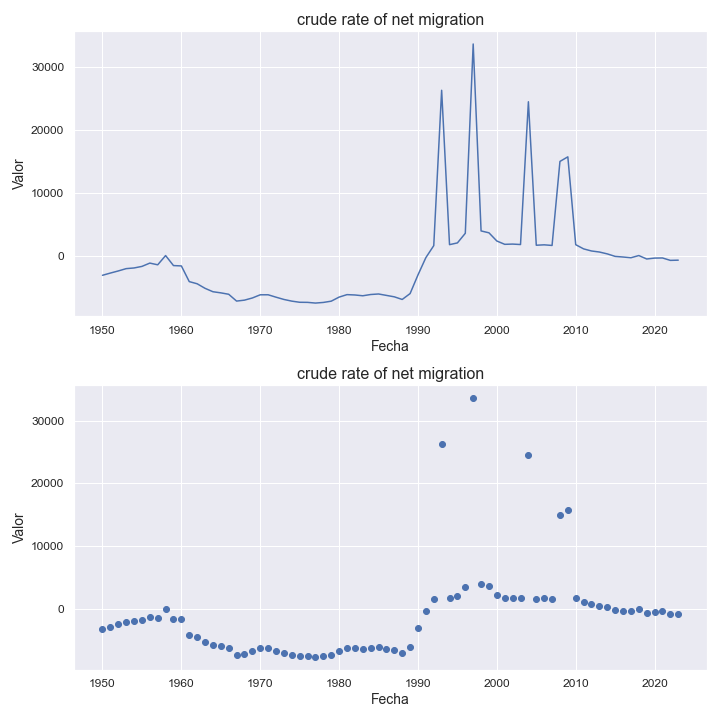

Values plotted in this chart, from the file beside it:
indicatorshortname, locationid, location, iso2, timeid, time, value
crude rate of net migration, 1835, oceania (excluding australia and new zea…, oz, 1, 1950, -3142
crude rate of net migration, 1835, oceania (excluding australia and new zea…, oz, 2, 1951, -2787
crude rate of net migration, 1835, oceania (excluding australia and new zea…, oz, 3, 1952, -2452
crude rate of net migration, 1835, oceania (excluding australia and new zea…, oz, 4, 1953, -2083
crude rate of net migration, 1835, oceania (excluding australia and new zea…, oz, 5, 1954, -1976
crude rate of net migration, 1835, oceania (excluding australia and new zea…, oz, 6, 1955, -1728
crude rate of net migration, 1835, oceania (excluding australia and new zea…, oz, 7, 1956, -1201
crude rate of net migration, 1835, oceania (excluding australia and new zea…, oz, 8, 1957, -1474
crude rate of net migration, 1835, oceania (excluding australia and new zea…, oz, 9, 1958, -1.42
crude rate of net migration, 1835, oceania (excluding australia and new zea…, oz, 10, 1959, -1596
crude rate of net migration, 1835, oceania (excluding australia and new zea…, oz, 11, 1960, -1651
crude rate of net migration, 1835, oceania (excluding australia and new zea…, oz, 12, 1961, -4148
crude rate of net migration, 1835, oceania (excluding australia and new zea…, oz, 13, 1962, -4491
crude rate of net migration, 1835, oceania (excluding australia and new zea…, oz, 14, 1963, -5216
crude rate of net migration, 1835, oceania (excluding australia and new zea…, oz, 15, 1964, -5757
crude rate of net migration, 1835, oceania (excluding australia and new zea…, oz, 16, 1965, -5937
crude rate of net migration, 1835, oceania (excluding australia and new zea…, oz, 17, 1966, -6161
crude rate of net migration, 1835, oceania (excluding australia and new zea…, oz, 18, 1967, -7246
crude rate of net migration, 1835, oceania (excluding australia and new zea…, oz, 19, 1968, -7097
crude rate of net migration, 1835, oceania (excluding australia and new zea…, oz, 20, 1969, -6752
crude rate of net migration, 1835, oceania (excluding australia and new zea…, oz, 21, 1970, -6247
crude rate of net migration, 1835, oceania (excluding australia and new zea…, oz, 22, 1971, -6243
crude rate of net migration, 1835, oceania (excluding australia and new zea…, oz, 23, 1972, -6625
crude rate of net migration, 1835, oceania (excluding australia and new zea…, oz, 24, 1973, -6987
crude rate of net migration, 1835, oceania (excluding australia and new zea…, oz, 25, 1974, -7254
crude rate of net migration, 1835, oceania (excluding australia and new zea…, oz, 26, 1975, -7436
crude rate of net migration, 1835, oceania (excluding australia and new zea…, oz, 27, 1976, -7451
crude rate of net migration, 1835, oceania (excluding australia and new zea…, oz, 28, 1977, -7562
crude rate of net migration, 1835, oceania (excluding australia and new zea…, oz, 29, 1978, -7463
crude rate of net migration, 1835, oceania (excluding australia and new zea…, oz, 30, 1979, -7261
crude rate of net migration, 1835, oceania (excluding australia and new zea…, oz, 31, 1980, -6613
crude rate of net migration, 1835, oceania (excluding australia and new zea…, oz, 32, 1981, -6219
crude rate of net migration, 1835, oceania (excluding australia and new zea…, oz, 33, 1982, -6275
crude rate of net migration, 1835, oceania (excluding australia and new zea…, oz, 34, 1983, -6402
crude rate of net migration, 1835, oceania (excluding australia and new zea…, oz, 35, 1984, -6201
crude rate of net migration, 1835, oceania (excluding australia and new zea…, oz, 36, 1985, -6116
crude rate of net migration, 1835, oceania (excluding australia and new zea…, oz, 37, 1986, -6342
crude rate of net migration, 1835, oceania (excluding australia and new zea…, oz, 38, 1987, -6569
crude rate of net migration, 1835, oceania (excluding australia and new zea…, oz, 39, 1988, -6988
crude rate of net migration, 1835, oceania (excluding australia and new zea…, oz, 40, 1989, -6052
crude rate of net migration, 1835, oceania (excluding australia and new zea…, oz, 41, 1990, -3083
crude rate of net migration, 1835, oceania (excluding australia and new zea…, oz, 42, 1991, -329.0
crude rate of net migration, 1835, oceania (excluding australia and new zea…, oz, 43, 1992, 1576
crude rate of net migration, 1835, oceania (excluding australia and new zea…, oz, 44, 1993, 26299
crude rate of net migration, 1835, oceania (excluding australia and new zea…, oz, 45, 1994, 1733
crude rate of net migration, 1835, oceania (excluding australia and new zea…, oz, 46, 1995, 2011
crude rate of net migration, 1835, oceania (excluding australia and new zea…, oz, 47, 1996, 3542
crude rate of net migration, 1835, oceania (excluding australia and new zea…, oz, 48, 1997, 33664
crude rate of net migration, 1835, oceania (excluding australia and new zea…, oz, 49, 1998, 3917
crude rate of net migration, 1835, oceania (excluding australia and new zea…, oz, 50, 1999, 3617
crude rate of net migration, 1835, oceania (excluding australia and new zea…, oz, 51, 2000, 2312
crude rate of net migration, 1835, oceania (excluding australia and new zea…, oz, 52, 2001, 1785
crude rate of net migration, 1835, oceania (excluding australia and new zea…, oz, 53, 2002, 1824
crude rate of net migration, 1835, oceania (excluding australia and new zea…, oz, 54, 2003, 1752
crude rate of net migration, 1835, oceania (excluding australia and new zea…, oz, 55, 2004, 24473
crude rate of net migration, 1835, oceania (excluding australia and new zea…, oz, 56, 2005, 1641
crude rate of net migration, 1835, oceania (excluding australia and new zea…, oz, 57, 2006, 1705
crude rate of net migration, 1835, oceania (excluding australia and new zea…, oz, 58, 2007, 1607
crude rate of net migration, 1835, oceania (excluding australia and new zea…, oz, 59, 2008, 14977
crude rate of net migration, 1835, oceania (excluding australia and new zea…, oz, 60, 2009, 15707
... 14 more rows
